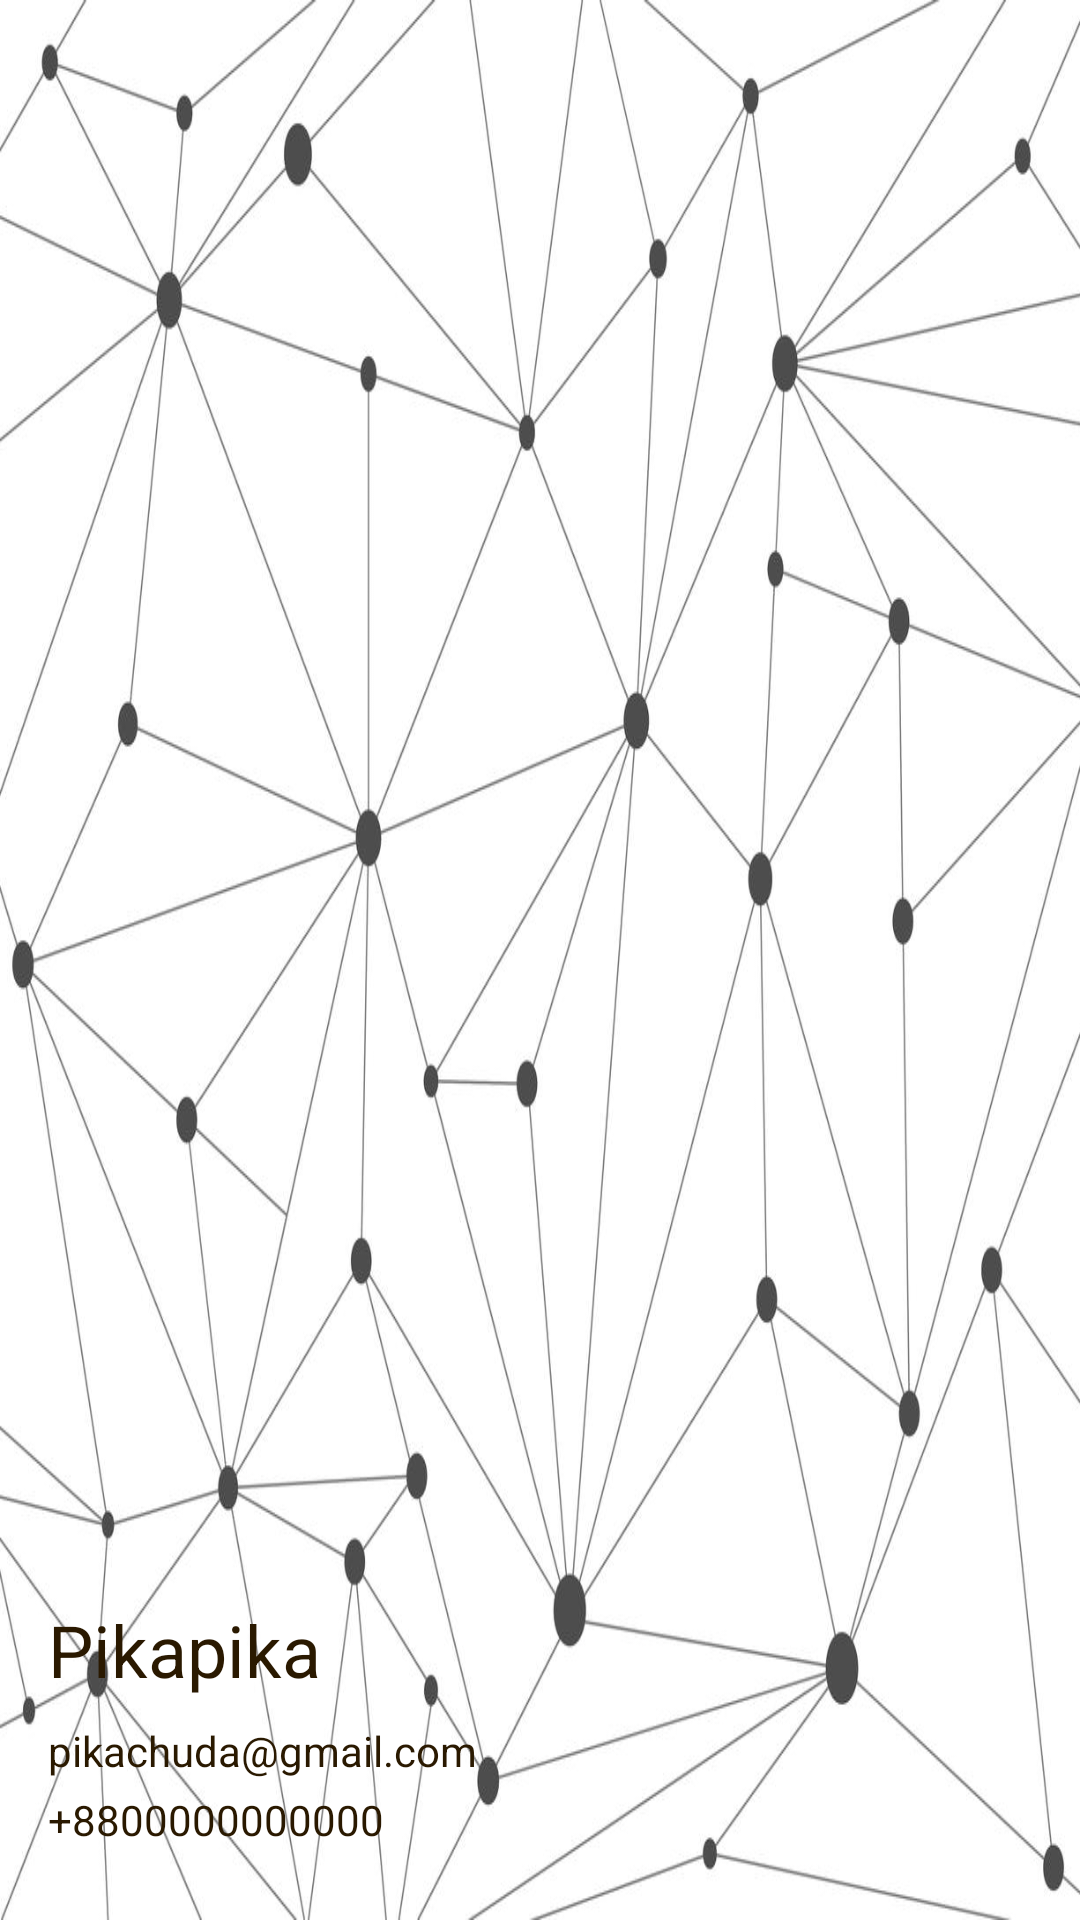

Here is an Android app screen rendered from its layout file. Give the layout XML and the strings, colors and styles it references.
<!-- AndroidManifest.xml: application theme AppTheme -->
<!-- res/layout/nav_header_a.xml -->
<?xml version="1.0" encoding="utf-8"?>
<LinearLayout xmlns:android="http://schemas.android.com/apk/res/android"
    android:layout_width="match_parent"
    android:layout_height="176dp"
    android:background="@drawable/joydada1"
    android:gravity="bottom"
    android:orientation="vertical"
    android:padding="16dp"

    android:theme="@style/ThemeOverlay.AppCompat.Dark">


    <ImageView

        android:id= "@+id/Nav_agency_header_dp"
        android:layout_width="77dp"
        android:layout_height="75dp"
        android:clickable="true"
        android:scaleType="centerCrop"
        android:adjustViewBounds="true"
        android:visibility="gone"
        android:src="@drawable/pikapika"
        />

    <TextView
        android:id="@+id/Nav_agency_header_name"
        android:layout_width="wrap_content"
        android:layout_height="wrap_content"
        android:paddingTop="8dp"
        android:text="Pikapika"
        android:textAppearance="@style/TextAppearance.AppCompat.Display3"
        android:textColor="@color/usernamecolor"
        android:textSize="24dp" />

    <TextView
        android:id= "@+id/Nav_agency_header_email"
        android:layout_width="wrap_content"
        android:layout_height="wrap_content"
        android:textSize="14dp"
        android:paddingTop="8dp"
        android:textColor="@color/usernamecolor"
        android:text="pikachuda@gmail.com"
        android:textAppearance="@style/TextAppearance.AppCompat.Body1" />
    <TextView
        android:id= "@+id/Nav_agency_header_phone"
        android:layout_width="wrap_content"
        android:layout_height="wrap_content"
        android:textSize="14dp"
        android:paddingTop="4dp"
        android:paddingBottom="8dp"
        android:textColor="@color/usernamecolor"
        android:text="+8800000000000"
        android:textAppearance="@style/TextAppearance.AppCompat.Body1" />


</LinearLayout>
<!-- resources referenced by this layout -->
<resources>
  <color name="usernamecolor">#2A1900</color>
  <!-- drawable joydada1: jpg bitmap (drawable, 87012 bytes) -->
  <!-- drawable pikapika: jpg bitmap (drawable, 49934 bytes) -->
  <style name="AppTheme" parent="Theme.AppCompat.Light.NoActionBar">
          
          <item name="android:windowTranslucentStatus">true</item>
          <item name="colorPrimary">@color/colorPrimary</item>
          <item name="colorPrimaryDark">@color/colorPrimaryDark</item>
          <item name="colorAccent">@color/colorAccent</item>
      </style>
  <color name="colorPrimary">#008577</color>
  <color name="colorPrimaryDark">#5c28b0</color>
  <color name="colorAccent">#D81B60</color>
</resources>
